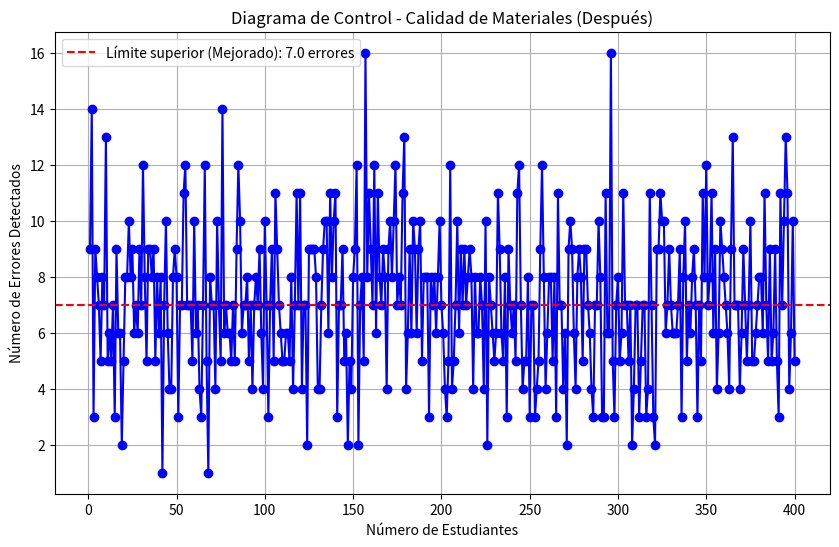

The matplotlib source for this figure:
import numpy as np
import matplotlib.pyplot as plt

# Definición de las variables iniciales
errores_promedio_antes = 10  
n_estudiantes = 500  # Número total de estudiantes

# Simulación del estado después de aplicar mejoras
mejora_calidad = errores_promedio_antes * 0.7  
nuevos_estudiantes = int(n_estudiantes * 0.8)  

# Generar nuevos números de errores (considerando una distribución de Poisson)
# La distribución de Poisson es adecuada para modelar eventos raros como la detección de errores
nuevos_errores = np.random.poisson(lam=mejora_calidad, size=nuevos_estudiantes)

# Diagrama de Control
plt.figure(figsize=(10, 6))
plt.plot(np.arange(1, nuevos_estudiantes + 1), nuevos_errores, marker='o', linestyle='-', color='b')
plt.axhline(y=mejora_calidad, color='r', linestyle='--', label=f'Límite superior (Mejorado): {mejora_calidad} errores')
plt.title('Diagrama de Control - Calidad de Materiales (Después)')
plt.xlabel('Número de Estudiantes')
plt.ylabel('Número de Errores Detectados')
plt.legend()
plt.grid(True)
plt.show()
